Run: headless pygame with SDL's dummy video driver; simulated clock (each Clock.tick advances the game by its frame time, no real sleeping); random seed 0; keys injected as events and as key.get_pressed() state; no mouse input.
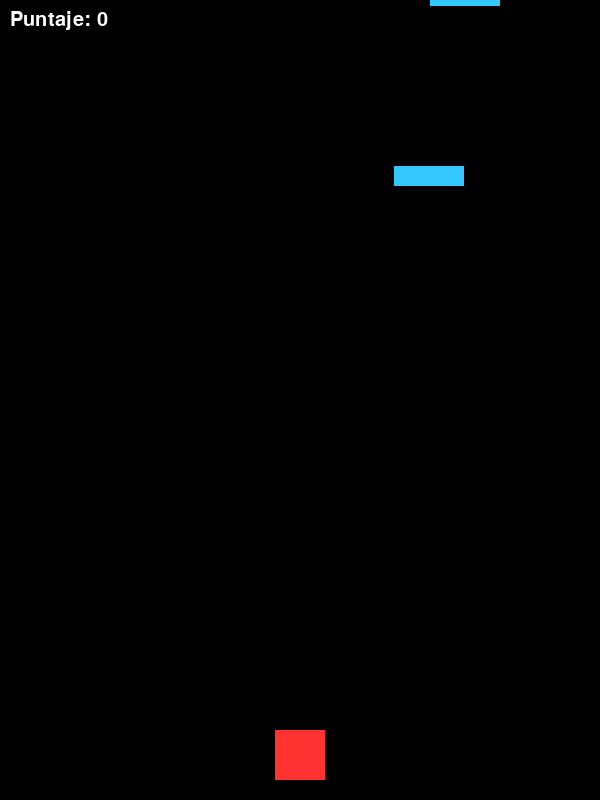
Frame 1 of 3 · flips 1–60 · no input
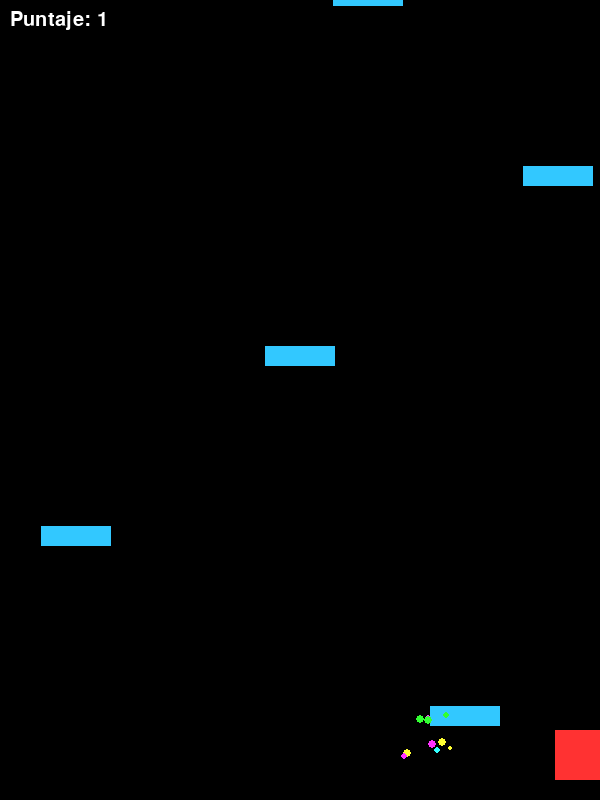
Frame 2 of 3 · flips 61–180 · tapped SPACE, RETURN · held RIGHT (→), D
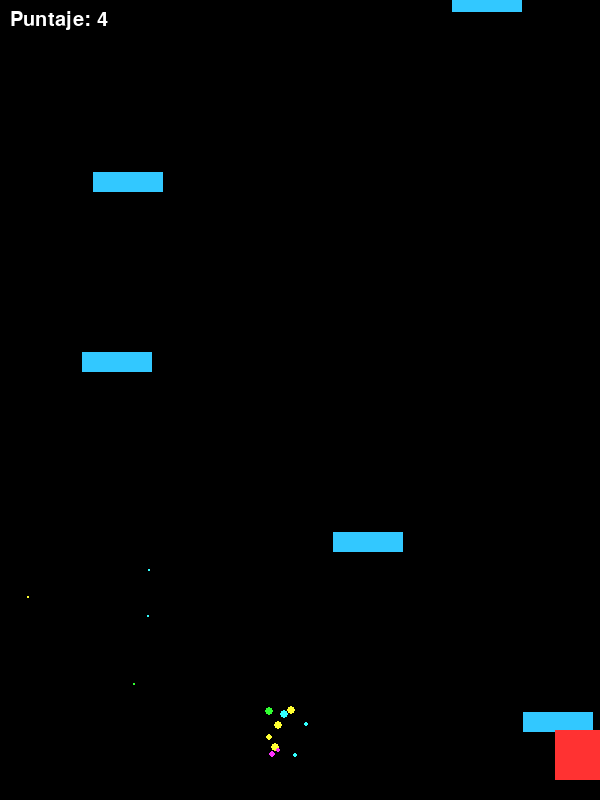
Frame 3 of 3 · flips 181–300 · held DOWN (↓), S (game ended)

The pygame program that drew these frames:

import pygame
import random
import sys

# Inicialización de Pygame
pygame.init()

# Configuración de la pantalla
WIDTH, HEIGHT = 600, 800
screen = pygame.display.set_mode((WIDTH, HEIGHT))
pygame.display.set_caption("Evita los Bloques Vistoso")

# Colores
WHITE = (255, 255, 255)
BLACK = (0, 0, 0)
PLAYER_COLOR = (255, 50, 50)
OBSTACLE_COLOR = (50, 200, 255)
PARTICLE_COLORS = [(255, 255, 50), (50, 255, 50), (255, 50, 255), (50, 255, 255)]

# Clock
clock = pygame.time.Clock()
FPS = 60

# Jugador
player_size = 50
player_x = WIDTH // 2 - player_size // 2
player_y = HEIGHT - player_size - 20
player_speed = 8

# Obstáculos
obstacle_width = 70
obstacle_height = 20
obstacle_speed = 6
obstacles = []

# Partículas
particles = []

# Puntaje
score = 0
font = pygame.font.SysFont("Arial", 30)

# Función para crear obstáculos
def create_obstacle():
    x = random.randint(0, WIDTH - obstacle_width)
    y = -obstacle_height
    obstacles.append(pygame.Rect(x, y, obstacle_width, obstacle_height))

# Función para crear partículas
def create_particles(x, y):
    for _ in range(10):
        particles.append([[x, y], [random.uniform(-2, 2), random.uniform(-2, -5)], random.choice(PARTICLE_COLORS), random.randint(4, 6)])

# Bucle principal
frame_count = 0
running = True
while running:
    screen.fill(BLACK)
    frame_count += 1

    # Eventos
    for event in pygame.event.get():
        if event.type == pygame.QUIT:
            running = False

    # Movimiento del jugador
    keys = pygame.key.get_pressed()
    if keys[pygame.K_LEFT] and player_x > 0:
        player_x -= player_speed
    if keys[pygame.K_RIGHT] and player_x < WIDTH - player_size:
        player_x += player_speed

    # Crear obstáculos periódicamente
    if frame_count % 30 == 0:
        create_obstacle()

    # Mover y dibujar obstáculos
    for obstacle in obstacles[:]:
        obstacle.y += obstacle_speed
        pygame.draw.rect(screen, OBSTACLE_COLOR, obstacle)
        if obstacle.y > HEIGHT:
            obstacles.remove(obstacle)
            score += 1
            create_particles(obstacle.centerx, HEIGHT - 10)

    # Detectar colisiones
    player_rect = pygame.Rect(player_x, player_y, player_size, player_size)
    for obstacle in obstacles:
        if player_rect.colliderect(obstacle):
            running = False

    # Dibujar jugador
    pygame.draw.rect(screen, PLAYER_COLOR, player_rect)

    # Dibujar partículas
    for particle in particles[:]:
        particle[0][0] += particle[1][0]
        particle[0][1] += particle[1][1]
        particle[3] -= 0.1
        pygame.draw.circle(screen, particle[2], (int(particle[0][0]), int(particle[0][1])), int(particle[3]))
        if particle[3] <= 0:
            particles.remove(particle)

    # Dibujar puntaje
    score_text = font.render(f"Puntaje: {score}", True, WHITE)
    screen.blit(score_text, (10, 10))

    # Actualizar pantalla
    pygame.display.flip()
    clock.tick(FPS)

pygame.quit()
sys.exit()
